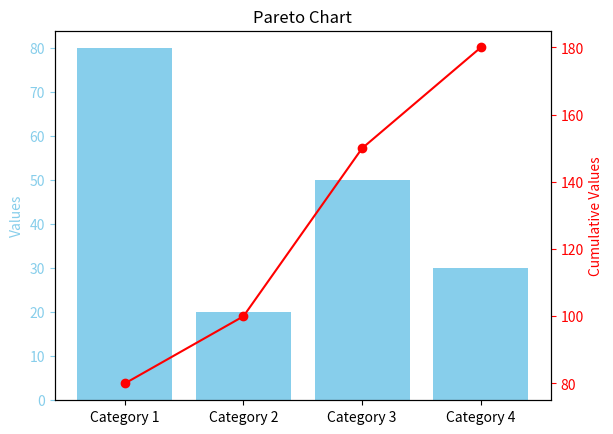

Source code (Python):
import matplotlib.pyplot as plt
categories = ['Category 1', 'Category 2', 'Category 3', 'Category 4']
values = [80, 20, 50, 30]

fig, ax1 = plt.subplots()
ax1.bar(categories, values, color='skyblue')
ax1.set_ylabel('Values', color='skyblue')
ax1.tick_params('y', colors='skyblue')

ax2 = ax1.twinx()
cumulative_values = [sum(values[:i+1]) for i in range(len(values))]
ax2.plot(categories, cumulative_values, color='red', marker='o')
ax2.set_ylabel('Cumulative Values', color='red')
ax2.tick_params('y', colors='red')

plt.title('Pareto Chart')
plt.show()



